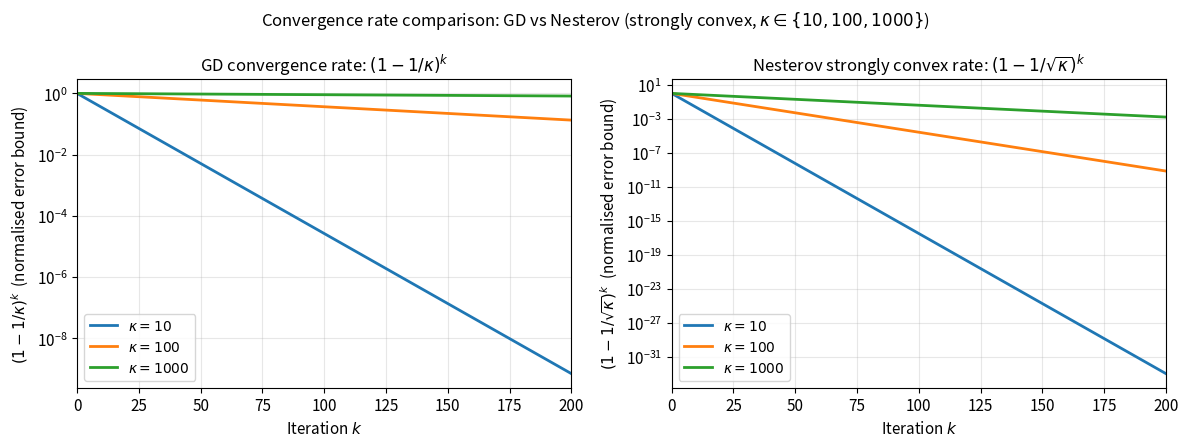

Source code (Python): (Note: this script raises an exception after producing the figure.)
"""Generate two new figures for the routine report."""
import numpy as np
import matplotlib
matplotlib.use('Agg')
import matplotlib.pyplot as plt

plt.rcParams.update({'font.size': 11, 'axes.titlesize': 12,
                     'axes.labelsize': 11, 'legend.fontsize': 10,
                     'figure.dpi': 150})

# ─────────────────────────────────────────────────────────────────────────────
# Figure 1: GD vs Nesterov convergence rate bounds for strongly convex
#           (1-1/kappa)^k  vs  (1-1/sqrt(kappa))^k  for several kappa values
# ─────────────────────────────────────────────────────────────────────────────
fig, axes = plt.subplots(1, 2, figsize=(12, 4.5))

k = np.arange(0, 201)
kappas = [10, 100, 1000]
colors = ['#1f77b4', '#ff7f0e', '#2ca02c']

ax = axes[0]
ax.set_title(r'GD convergence rate: $(1-1/\kappa)^k$')
for kappa, c in zip(kappas, colors):
    rate = (1 - 1/kappa)**k
    ax.semilogy(k, rate, color=c, lw=2, label=fr'$\kappa={kappa}$')
ax.set_xlabel('Iteration $k$')
ax.set_ylabel(r'$(1-1/\kappa)^k$  (normalised error bound)')
ax.legend()
ax.set_xlim(0, 200)
ax.grid(True, alpha=0.3)

ax = axes[1]
ax.set_title(r'Nesterov strongly convex rate: $(1-1/\sqrt{\kappa})^k$')
for kappa, c in zip(kappas, colors):
    rate = (1 - 1/np.sqrt(kappa))**k
    ax.semilogy(k, rate, color=c, lw=2, label=fr'$\kappa={kappa}$')
ax.set_xlabel('Iteration $k$')
ax.set_ylabel(r'$(1-1/\sqrt{\kappa})^k$  (normalised error bound)')
ax.legend()
ax.set_xlim(0, 200)
ax.grid(True, alpha=0.3)

# Add iteration counts to reach 1e-6
for ax_i, rate_fn in [(axes[0], lambda k: (1-1/1000)**k),
                       (axes[1], lambda k: (1-1/np.sqrt(1000))**k)]:
    iters = np.where(rate_fn(k) < 1e-6)[0]
    if len(iters):
        ax_i.axhline(1e-6, color='gray', lw=0.8, ls=':', alpha=0.7)
        ax_i.text(0.97, 1.2e-6, r'$10^{-6}$', ha='right',
                  transform=ax_i.get_yaxis_transform(), fontsize=9, color='gray')

fig.suptitle(r'Convergence rate comparison: GD vs Nesterov (strongly convex, $\kappa \in \{10,100,1000\}$)',
             fontsize=12)
fig.tight_layout()
fig.savefig('figures/q2_rate_comparison.pdf', bbox_inches='tight')
plt.close(fig)
print('Saved q2_rate_comparison.pdf')

# ─────────────────────────────────────────────────────────────────────────────
# Figure 2: Forward vs Central difference gradient error vs delta
#           on Benchmark B at x=(0, 3)
# ─────────────────────────────────────────────────────────────────────────────
def f_B(x):
    return (x[0]-1)**2 + 5*(x[1]-2)**2 + np.sin(x[0])

def grad_B_exact(x):
    return np.array([2*(x[0]-1) + np.cos(x[0]), 10*(x[1]-2)])

x0 = np.array([0.0, 3.0])
g_true = grad_B_exact(x0)

deltas = np.logspace(-14, 0, 300)
err_fwd = np.zeros(len(deltas))
err_ctr = np.zeros(len(deltas))

for j, delta in enumerate(deltas):
    g_fwd = np.array([(f_B(x0 + delta*np.eye(2)[i]) - f_B(x0)) / delta
                      for i in range(2)])
    g_ctr = np.array([(f_B(x0 + delta*np.eye(2)[i]) - f_B(x0 - delta*np.eye(2)[i])) / (2*delta)
                      for i in range(2)])
    err_fwd[j] = np.linalg.norm(g_fwd - g_true)
    err_ctr[j] = np.linalg.norm(g_ctr - g_true)

fig, ax = plt.subplots(figsize=(8, 5))
ax.loglog(deltas, err_fwd, color='#1f77b4', lw=2, label='Forward diff $O(\\delta)$ truncation')
ax.loglog(deltas, err_ctr, color='#d62728', lw=2, label='Central diff $O(\\delta^2)$ truncation')

# Theoretical reference lines
d_ref = deltas[50:220]
eps_mach = 2.2e-16
ax.loglog(d_ref, 0.5 * d_ref, '--', color='#1f77b4', alpha=0.6, lw=1.2, label=r'$O(\delta)$ slope')
ax.loglog(d_ref, 0.1 * d_ref**2, '--', color='#d62728', alpha=0.6, lw=1.2, label=r'$O(\delta^2)$ slope')
ax.loglog(d_ref, eps_mach/d_ref, ':', color='gray', lw=1.2, label=r'$O(\varepsilon_{\rm mach}/\delta)$ rounding')

# Mark optimal delta for each
delta_opt_fwd = np.sqrt(eps_mach)      # ~1e-8
delta_opt_ctr = eps_mach**(1/3)        # ~1e-5.3

ax.axvline(delta_opt_fwd, color='#1f77b4', ls=':', lw=1.5, alpha=0.8)
ax.axvline(delta_opt_ctr, color='#d62728', ls=':', lw=1.5, alpha=0.8)
ax.text(delta_opt_fwd*1.5, 0.015, r'$\delta_{\rm opt}^{\rm fwd}\approx10^{-8}$',
        color='#1f77b4', fontsize=9)
ax.text(delta_opt_ctr*1.5, 0.015, r'$\delta_{\rm opt}^{\rm ctr}\approx10^{-5.3}$',
        color='#d62728', fontsize=9)

# Mark delta=0.05 and delta=0.8
for dv, lbl in [(0.05, '$\\delta=0.05$'), (0.8, '$\\delta=0.8$')]:
    ax.axvline(dv, color='green', ls='--', lw=1, alpha=0.7)
    ax.text(dv*1.1, 1e-13, lbl, color='green', fontsize=9)

ax.set_xlabel(r'Step size $\delta$')
ax.set_ylabel(r'Gradient approximation error $\|\hat{g} - \nabla f\|$')
ax.set_title('Forward vs Central Difference: gradient error on Benchmark B at $x=(0,3)$')
ax.legend(loc='upper left', fontsize=9)
ax.grid(True, which='both', alpha=0.3)
ax.set_xlim(1e-14, 2)
ax.set_ylim(1e-14, 5)

fig.tight_layout()
fig.savefig('figures/q4_fd_comparison.pdf', bbox_inches='tight')
plt.close(fig)
print('Saved q4_fd_comparison.pdf')

print('Done.')
